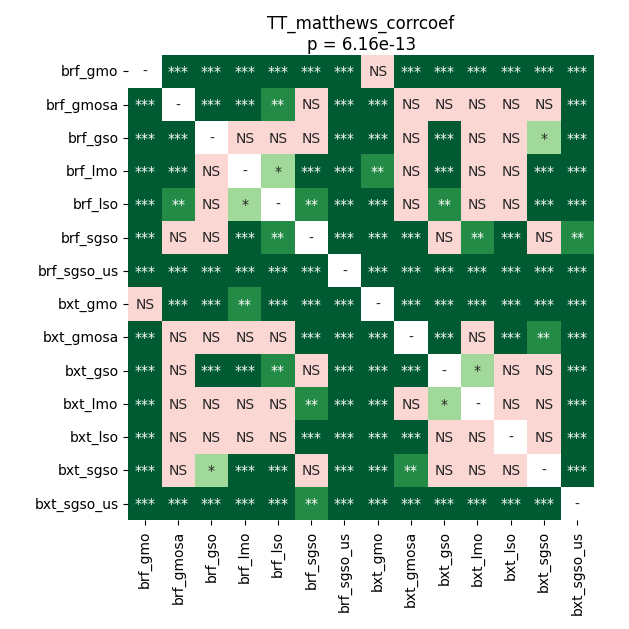

The table this chart was drawn from, first rows:
	brf_gmo	brf_gmosa	brf_gso	brf_lmo	brf_lso	brf_sgso	brf_sgso_us	bxt_gmo	bxt_gmosa	bxt_gso	bxt_lmo	bxt_lso	bxt_sgso	bxt_sgso_us
brf_gmo	1.0	6.311590021306819e-05	6.311590021306819e-05	6.311590021306819e-05	6.311590021306819e-05	6.311590021306819e-05	6.311590021306819e-05	0.3188	6.311590021306819e-05	6.311590021306819e-05	0.0003888	6.311590021306819e-05	6.311590021306819e-05	6.311590021306819e-05
brf_gmosa	6.311590021306819e-05	1.0	0.000524	6.311590021306819e-05	0.002546	0.6313	6.311590021306819e-05	6.311590021306819e-05	0.6849	0.1663	0.4899	0.6993	0.6008	6.311590021306819e-05
brf_gso	6.311590021306819e-05	0.000524	1.0	0.06881	0.6993	0.05409	6.311590021306819e-05	6.311590021306819e-05	0.6849	6.311590021306819e-05	1.0	0.6993	0.01587	6.311590021306819e-05
brf_lmo	6.311590021306819e-05	6.311590021306819e-05	0.06881	1.0	0.01348	6.311590021306819e-05	6.311590021306819e-05	0.001637	0.9503	0.0001182	0.5707	0.0611	6.311590021306819e-05	6.311590021306819e-05
brf_lso	6.311590021306819e-05	0.002546	0.6993	0.01348	1.0	0.001262	6.311590021306819e-05	6.311590021306819e-05	0.6849	0.005008	0.7298	0.8796	6.311590021306819e-05	6.311590021306819e-05
brf_sgso	6.311590021306819e-05	0.6313	0.05409	6.311590021306819e-05	0.001262	1.0	0.0009771	6.311590021306819e-05	6.311590021306819e-05	0.5553	0.002024	0.000524	0.5707	0.002024
brf_sgso_us	6.311590021306819e-05	6.311590021306819e-05	6.311590021306819e-05	6.311590021306819e-05	6.311590021306819e-05	0.0009771	1.0	6.311590021306819e-05	6.311590021306819e-05	6.311590021306819e-05	0.0001182	6.311590021306819e-05	6.311590021306819e-05	0.0001182
bxt_gmo	0.3188	6.311590021306819e-05	6.311590021306819e-05	0.001637	6.311590021306819e-05	6.311590021306819e-05	6.311590021306819e-05	1.0	0.000524	6.311590021306819e-05	0.0003888	6.311590021306819e-05	6.311590021306819e-05	6.311590021306819e-05
bxt_gmosa	6.311590021306819e-05	0.6849	0.6849	0.9503	0.6849	6.311590021306819e-05	6.311590021306819e-05	0.000524	1.0	0.0003888	0.5707	6.311590021306819e-05	0.002024	6.311590021306819e-05
bxt_gso	6.311590021306819e-05	0.1663	6.311590021306819e-05	0.0001182	0.005008	0.5553	6.311590021306819e-05	6.311590021306819e-05	0.0003888	1.0	0.04122	0.1251	0.3421	6.311590021306819e-05
bxt_lmo	0.0003888	0.4899	1.0	0.5707	0.7298	0.002024	0.0001182	0.0003888	0.5707	0.04122	1.0	0.1663	0.1663	6.311590021306819e-05
bxt_lso	6.311590021306819e-05	0.6993	0.6993	0.0611	0.8796	0.000524	6.311590021306819e-05	6.311590021306819e-05	6.311590021306819e-05	0.1251	0.1663	1.0	0.3966	6.311590021306819e-05
bxt_sgso	6.311590021306819e-05	0.6008	0.01587	6.311590021306819e-05	6.311590021306819e-05	0.5707	6.311590021306819e-05	6.311590021306819e-05	0.002024	0.3421	0.1663	0.3966	1.0	6.311590021306819e-05
bxt_sgso_us	6.311590021306819e-05	6.311590021306819e-05	6.311590021306819e-05	6.311590021306819e-05	6.311590021306819e-05	0.002024	0.0001182	6.311590021306819e-05	6.311590021306819e-05	6.311590021306819e-05	6.311590021306819e-05	6.311590021306819e-05	6.311590021306819e-05	1.0
